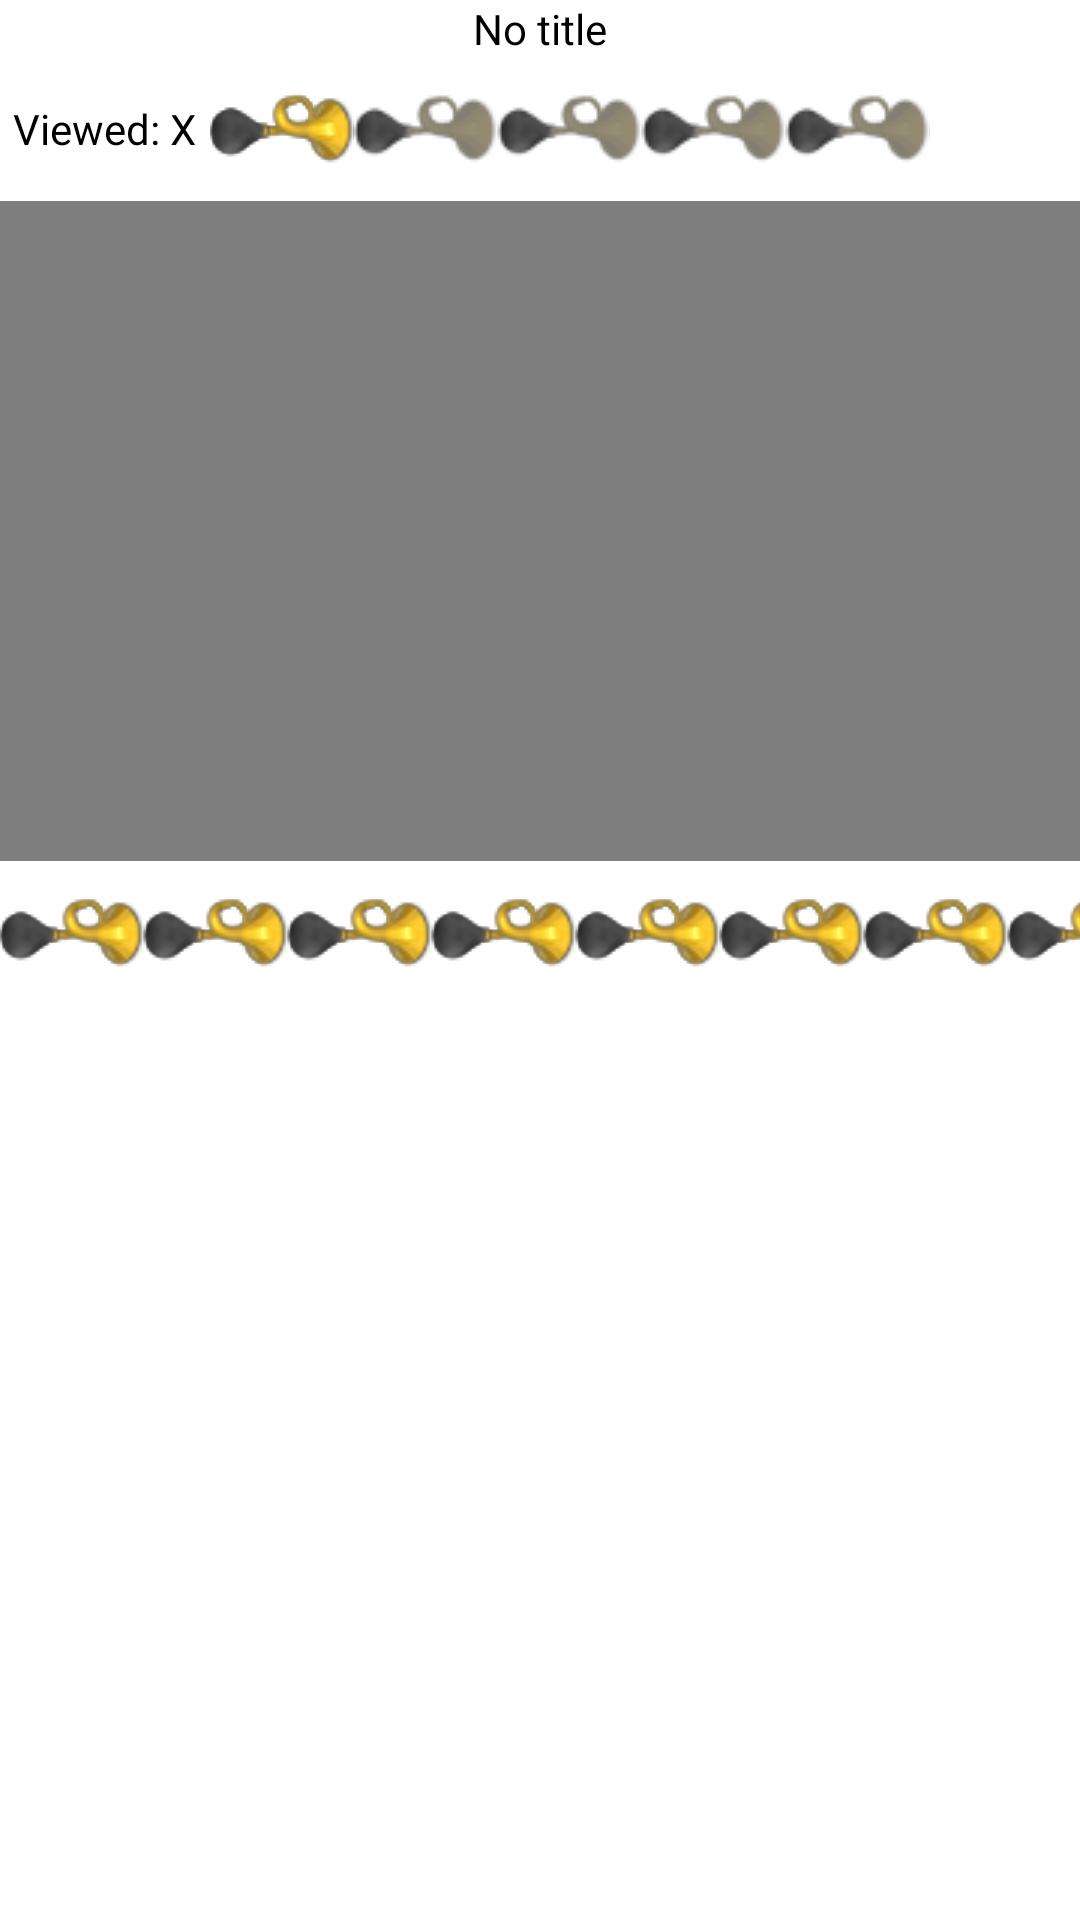

Reconstruct the res/layout file that produces this screen, plus the resources it refers to.
<!-- AndroidManifest.xml: fallback theme Theme.MaterialComponents.DayNight.NoActionBar -->
<!-- res/layout/watchavideo.xml -->
<?xml version="1.0" encoding="utf-8"?>
    <TableLayout xmlns:android="http://schemas.android.com/apk/res/android"
        android:layout_width="fill_parent"
        android:layout_height="fill_parent"
        android:background="@drawable/white"
    	android:stretchColumns="1" >

   	     <TableRow>

   	         <TextView
   	            android:id="@+id/videoTitle"
   	            android:layout_width="wrap_content"
   	            android:layout_height="wrap_content"
   	            android:text="No title"
   	            android:textColor="@drawable/black"
            	android:layout_span="2"
            	android:layout_gravity="center" />

       	 </TableRow>
   	     <TableRow android:id="@+id/videoRatedLine">

   	         <TextView
   	            android:id="@+id/videoNbOfView"
   	            android:layout_width="70dp"
   	            android:layout_height="wrap_content"
   	            android:text="Viewed: X"
   	            android:textColor="@drawable/black"
            	android:layout_gravity="center"/>

   	         <RatingBar
   	            android:id="@+id/videoRate"
   	            style="@style/klaxonRatingBar"
   	            android:layout_height="wrap_content"
   	            android:clickable="false"
   	            android:numStars="5"
   	            android:rating="1"
   	            android:stepSize="1"
            	android:layout_gravity="left"/>
		    
        </TableRow>
        <TableRow>

            <VideoView
                android:id="@+id/videoWindow"
                android:layout_width="220dp"
                android:layout_height="220dp"
            	android:layout_span="2" />

        </TableRow>
        <TableRow>
		    <RatingBar
		        android:id="@+id/videoRateGiven"
           		android:numStars="5"
            	android:stepSize="1" 
            	style="@style/klaxonRatingBar"
            	android:rating="5"
            	android:layout_width="wrap_content"
            	android:layout_height="wrap_content"
            	android:layout_span="2" />
        </TableRow>

    </TableLayout>
<!-- resources referenced by this layout -->
<resources>
  <style name="klaxonRatingBar" parent="@android:style/Widget.RatingBar">
          <item name="android:progressDrawable">@drawable/klaxon_ratingbar_full</item>
          <item name="android:minHeight">48dip</item>
          <item name="android:maxHeight">48dip</item>
      </style>
  <!-- drawable klaxon_ratingbar_full (drawable) -->
  <?xml version="1.0" encoding="utf-8"?>
  <layer-list xmlns:android="http://schemas.android.com/apk/res/android">
      <item android:id="@+android:id/background"
            android:drawable="@drawable/klaxon_ratingbar_full_empty" />
      <item android:id="@+android:id/secondaryProgress"
            android:drawable="@drawable/klaxon_ratingbar_full_empty" />
      <item android:id="@+android:id/progress"
            android:drawable="@drawable/klaxon_ratingbar_full_filled" />
  </layer-list>
  <!-- drawable klaxon_ratingbar_full_empty (drawable) -->
  <?xml version="1.0" encoding="utf-8"?>
  <selector
      xmlns:android="http://schemas.android.com/apk/res/android">
   
      <item android:state_pressed="true"
            android:state_window_focused="true"
            android:drawable="@drawable/empty_klaxon_48" />
   
      <item android:state_focused="true"
            android:state_window_focused="true"
            android:drawable="@drawable/empty_klaxon_48" />
   
      <item android:state_selected="true"
            android:state_window_focused="true"
            android:drawable="@drawable/empty_klaxon_48" />
   
      <item android:drawable="@drawable/empty_klaxon_48" />
   
  </selector>
  <!-- drawable klaxon_ratingbar_full_filled (drawable) -->
  <?xml version="1.0" encoding="utf-8"?>
  <selector
      xmlns:android="http://schemas.android.com/apk/res/android">
   
      <item android:state_pressed="true"
            android:state_window_focused="true"
            android:drawable="@drawable/klaxon_48" />
   
      <item android:state_focused="true"
            android:state_window_focused="true"
            android:drawable="@drawable/klaxon_48" />
   
      <item android:state_selected="true"
            android:state_window_focused="true"
            android:drawable="@drawable/klaxon_48" />
   
      <item android:drawable="@drawable/klaxon_48" />
   
  </selector>
  <!-- drawable empty_klaxon_48: png bitmap (drawable, 6368 bytes) -->
  <!-- drawable klaxon_48: png bitmap (drawable, 6588 bytes) -->
</resources>
